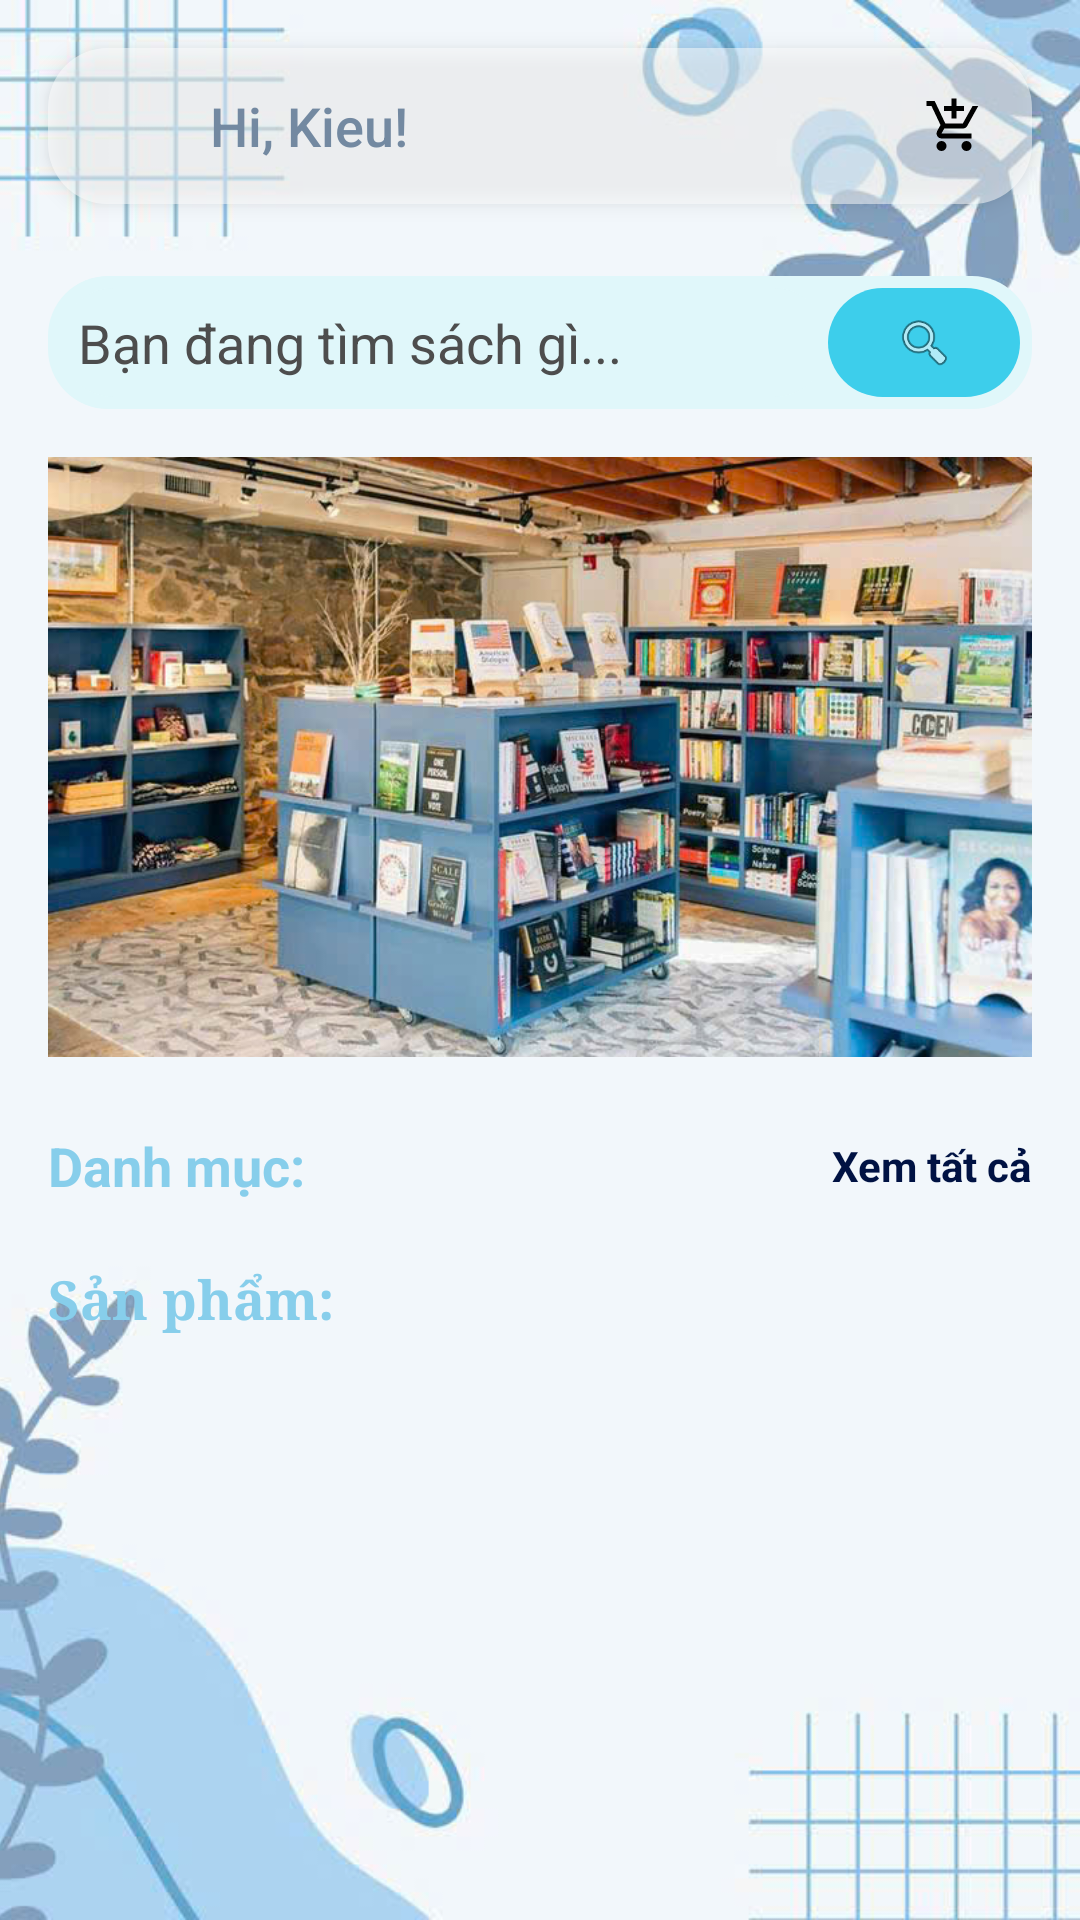

The Android layout XML behind this screen, and the referenced resources:
<!-- AndroidManifest.xml: application theme Theme.ThaiMongKieu_2123110013 -->
<!-- res/layout/activity_home.xml -->
<?xml version="1.0" encoding="utf-8"?>
<androidx.constraintlayout.widget.ConstraintLayout
    xmlns:android="http://schemas.android.com/apk/res/android"
    xmlns:app="http://schemas.android.com/apk/res-auto"
    xmlns:tools="http://schemas.android.com/tools"
    android:id="@+id/main"
    android:layout_width="match_parent"
    android:layout_height="match_parent"
    tools:context=".HomeActivity">

    
    <ImageView
        android:id="@+id/imgBackground"
        android:layout_width="0dp"
        android:layout_height="0dp"
        android:scaleType="centerCrop"
        android:src="@drawable/bgg_home"
        app:layout_constraintTop_toTopOf="parent"
        app:layout_constraintBottom_toBottomOf="parent"
        app:layout_constraintStart_toStartOf="parent"
        app:layout_constraintEnd_toEndOf="parent" />

    
    <androidx.core.widget.NestedScrollView
        android:id="@+id/scrollContent"
        android:layout_width="0dp"
        android:layout_height="0dp"
        android:fillViewport="true"
        android:paddingBottom="16dp"
        app:layout_constraintTop_toTopOf="parent"
        app:layout_constraintBottom_toBottomOf="parent"
        app:layout_constraintStart_toStartOf="parent"
        app:layout_constraintEnd_toEndOf="parent">

        <LinearLayout
            android:layout_width="match_parent"
            android:layout_height="wrap_content"
            android:orientation="vertical">

            
            <LinearLayout
                android:id="@+id/header"
                android:layout_width="match_parent"
                android:layout_height="wrap_content"
                android:orientation="horizontal"
                android:background="@drawable/bg_header"
                android:padding="6dp"
                android:layout_margin="16dp"
                android:elevation="4dp"
                android:gravity="center_vertical">

                
                <LinearLayout
                    android:layout_width="0dp"
                    android:layout_height="wrap_content"
                    android:layout_weight="1"
                    android:orientation="horizontal"
                    android:gravity="center_vertical">

                    <ImageView
                        android:id="@+id/avatar"
                        android:layout_width="40dp"
                        android:layout_height="40dp"
                        android:src="@drawable/ava"
                        android:scaleType="centerCrop"
                        android:background="@drawable/bg_round_white"
                        android:clipToOutline="true"
                        android:outlineProvider="background"
                        android:layout_marginEnd="8dp" />

                    <TextView
                        android:id="@+id/tvGreeting"
                        android:layout_width="wrap_content"
                        android:layout_height="wrap_content"
                        android:text="Hi, Kieu!"
                        android:textSize="18sp"
                        android:textColor="#7389A1"
                        android:fontFamily="sans-serif-medium" />
                </LinearLayout>

                
                <ImageView
                    android:id="@+id/btnCart"
                    android:layout_width="40dp"
                    android:layout_height="40dp"
                    android:src="@drawable/add_cart"
                    android:scaleType="centerInside"
                    android:background="@drawable/bg_round_white"
                android:clipToOutline="true"
                android:outlineProvider="background"
                android:contentDescription="Giỏ hàng"
                android:padding="8dp"
                android:elevation="6dp" />

            </LinearLayout>

            
            <LinearLayout
                android:id="@+id/searchBar"
                android:layout_width="match_parent"
                android:layout_height="wrap_content"
                android:orientation="horizontal"
                android:layout_marginHorizontal="16dp"
                android:layout_marginTop="8dp"
                android:background="@drawable/bg_search_input"
                android:padding="4dp">

                <EditText
                    android:id="@+id/etSearch"
                    android:layout_width="0dp"
                    android:layout_height="wrap_content"
                    android:layout_weight="8"
                    android:background="@drawable/bg_search_field"
                    android:hint="Bạn đang tìm sách gì..."
                    android:padding="6dp"
                    android:textColor="#000000"
                    android:textColorHint="#4D4D4D"
                    android:inputType="text" />

                <ImageView
                    android:id="@+id/btnSearch"
                    android:layout_width="0dp"
                    android:layout_height="match_parent"
                    android:layout_weight="2"
                    android:padding="8dp"
                    android:src="@android:drawable/ic_menu_search"
                    android:background="@drawable/bg_search_button"
                    android:scaleType="centerInside"
                    android:contentDescription="Tìm kiếm"
                    android:clickable="true"
                    android:focusable="true" />
            </LinearLayout>

            
            <ImageView
                android:id="@+id/imgShop"
                android:layout_width="match_parent"
                android:layout_height="200dp"
                android:src="@drawable/slider_1"
                android:scaleType="centerCrop"
                android:layout_margin="16dp" />

            
            <LinearLayout
                android:layout_width="match_parent"
                android:layout_height="wrap_content"
                android:orientation="horizontal"
                android:layout_marginStart="16dp"
                android:layout_marginEnd="16dp"
                android:layout_marginTop="8dp"
                android:gravity="center_vertical">

                <TextView
                    android:id="@+id/tvCategoryTitle"
                    android:layout_width="0dp"
                    android:layout_height="wrap_content"
                    android:layout_weight="1"
                    android:text="Danh mục:"
                    android:textSize="18sp"
                    android:textColor="#87CEEB"
                    android:textStyle="bold" />

                <TextView
                    android:id="@+id/btnViewAll"
                    android:layout_width="wrap_content"
                    android:layout_height="wrap_content"
                    android:text="Xem tất cả"
                    android:textColor="#001243"
                    android:textSize="14sp"
                    android:textStyle="bold" />
            </LinearLayout>

            
            <HorizontalScrollView
                android:id="@+id/horizontalScrollView"
                android:layout_width="match_parent"
                android:layout_height="wrap_content"
                android:layout_marginTop="4dp"
                android:layout_marginBottom="8dp"
                android:overScrollMode="never"
                android:scrollbars="none">

                <LinearLayout
                    android:id="@+id/layoutCategoryRow"
                    android:layout_width="wrap_content"
                    android:layout_height="wrap_content"
                    android:orientation="horizontal"
                    android:paddingStart="16dp"
                    android:paddingEnd="16dp" />
            </HorizontalScrollView>

            
            <TextView
                android:layout_width="wrap_content"
                android:layout_height="wrap_content"
                android:text="Sản phẩm:"
                android:textSize="18sp"
                android:textColor="#87CEEB"
                android:fontFamily="serif"
                android:textStyle="bold"
                android:layout_marginStart="16dp"
                android:layout_marginTop="8dp" />

            
            <androidx.recyclerview.widget.RecyclerView
                android:id="@+id/recyclerProduct"
                android:layout_width="match_parent"
                android:layout_height="wrap_content"
                android:nestedScrollingEnabled="false"
                android:clipToPadding="false"
                android:padding="8dp" />
        </LinearLayout>
    </androidx.core.widget.NestedScrollView>
</androidx.constraintlayout.widget.ConstraintLayout>
<!-- resources referenced by this layout -->
<resources>
  <!-- drawable add_cart (drawable) -->
  <vector xmlns:android="http://schemas.android.com/apk/res/android" android:height="20dp" android:tint="#000000" android:viewportHeight="960" android:viewportWidth="960" android:width="20dp">
        
      <path android:fillColor="@android:color/white" android:pathData="M440,360L440,240L320,240L320,160L440,160L440,40L520,40L520,160L640,160L640,240L520,240L520,360L440,360ZM280,880Q247,880 223.5,856.5Q200,833 200,800Q200,767 223.5,743.5Q247,720 280,720Q313,720 336.5,743.5Q360,767 360,800Q360,833 336.5,856.5Q313,880 280,880ZM680,880Q647,880 623.5,856.5Q600,833 600,800Q600,767 623.5,743.5Q647,720 680,720Q713,720 736.5,743.5Q760,767 760,800Q760,833 736.5,856.5Q713,880 680,880ZM40,160L40,80L171,80L341,440L621,440Q621,440 621,440Q621,440 621,440L777,160L868,160L692,478Q681,498 662.5,509Q644,520 622,520L324,520L280,600Q280,600 280,600Q280,600 280,600L760,600L760,680L280,680Q235,680 211.5,641Q188,602 210,562L264,464L120,160L40,160Z"/>
      
  </vector>
  <!-- drawable bg_header (drawable) -->
  <?xml version="1.0" encoding="utf-8"?>
  <shape xmlns:android="http://schemas.android.com/apk/res/android">
          <solid android:color="#80FFFFFF" />
          <corners android:radius="20dp" />
  </shape>
  <!-- drawable bg_search_button (drawable) -->
  <?xml version="1.0" encoding="utf-8"?>
  <shape xmlns:android="http://schemas.android.com/apk/res/android"   android:shape="rectangle">
          <solid android:color="#3DCEEB"/> 
          <corners android:radius="20dp"/>
  </shape>
  <!-- drawable bg_search_field (drawable) -->
  <?xml version="1.0" encoding="utf-8"?>
  <shape xmlns:android="http://schemas.android.com/apk/res/android" android:shape="rectangle">
          <solid android:color="#E0F7FA"/> 
          <corners android:radius="20dp"/>
  </shape>
  <!-- drawable bg_search_input (drawable) -->
  <?xml version="1.0" encoding="utf-8"?>
  <shape xmlns:android="http://schemas.android.com/apk/res/android"  android:shape="rectangle">
          <solid android:color="#E0F7FA" /> 
          <corners android:radius="20dp" /> 
  </shape>
  <!-- drawable bgg_home: jpg bitmap (drawable, 45898 bytes) -->
  <!-- drawable slider_1: jpg bitmap (drawable, 146089 bytes) -->
  <style name="Theme.ThaiMongKieu_2123110013" parent="Theme.MaterialComponents.DayNight.NoActionBar">
          
          <item name="colorPrimary">@color/purple_500</item>
          <item name="colorPrimaryVariant">@color/purple_700</item>
          <item name="colorOnPrimary">@color/white</item>
          
          <item name="colorSecondary">@color/teal_200</item>
          <item name="colorSecondaryVariant">@color/teal_700</item>
          <item name="colorOnSecondary">@color/black</item>
          
          <item name="android:statusBarColor">?attr/colorPrimaryVariant</item>
          
      </style>
  <!-- not gathered from this repository: default colours our renderer supplied (Android Studio template values) -->
  <color name="purple_500">#FF6200EE</color>
  <color name="purple_700">#FF3700B3</color>
  <color name="teal_200">#FF03DAC5</color>
  <color name="teal_700">#FF018786</color>
  <color name="black">#FF000000</color>
  <color name="white">#FFFFFFFF</color>
</resources>
